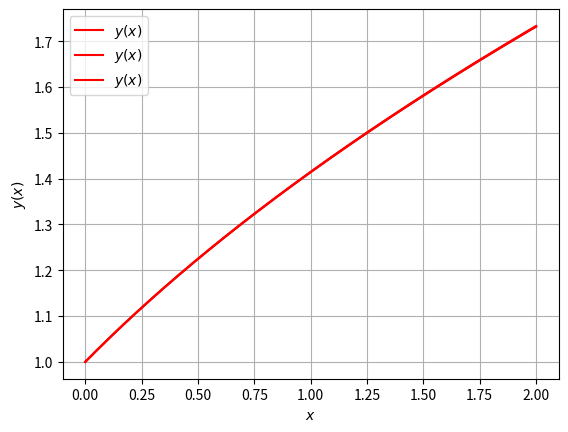

Write the Python code that produced this figure.
import numpy as np
import matplotlib.pyplot as plt


def func_dydx(x, y):
    return y / (2 * (x + 1))


# Euler法（導関数、xの初期値、yの初期値、刻み幅dx）
def euler(func_dydx, x, y, dx=1e-3):
    dy = func_dydx(x, y) * dx  # 変化量を計算

    x += dx  # 変数を更新
    y += dy  # 変化量を加えて更新

    return x, y


# Heun法（導関数、xの初期値、yの初期値、刻み幅dx）
def heun(func_dydx, x, y, dx=1e-3):

    dy1 = dx * func_dydx(x, y)
    y += (func_dydx(x, y) + func_dydx(x + dx, y + dy1)) * dx / 2
    x += dx

    return x, y


# 4次RungeKutta法（導関数、xの初期値、yの初期値、刻み幅dx）
def rungeKutta(func_dydx, x, y, dx=1e-3):

    dv1 = dx * func_dydx(x, y)
    dv2 = dx * func_dydx(x + dx / 2, y + dv1 / 2)
    dv3 = dx * func_dydx(x + dx / 2, y + dv2 / 2)
    dv4 = dx * func_dydx(x + dx, y + dv3)

    y += (dv1 + 2 * (dv2 + dv3) + dv4) / 6
    x += dx

    return x, y


# 常微分方程式を逐次計算（導関数、yの初期値、xの開始点、xの終了点、刻み幅dx）
def ode_calc(method, func_dydx, y_start, x_start, x_end, dx=1e-2):
    num_calc = 0  # 計算回数
    x_div = np.abs((x_end - x_start) / dx)  # 格子分割数
    if (x_end < x_start):  # 負の方向に計算する時は刻み幅の符号を反転
        dx = -dx

    # 初期値
    x = x_start  # 独立変数x
    y = y_start  # 従属変数y
    print("x = {:.7f},  y = {:.7f}".format(x, y))

    # グラフ用データを追加
    x_list = [x]
    y_list = [y]

    # ずっと繰り返す
    while True:
        x, y = method(func_dydx, x, y, dx)
        print("x = {:.7f},  y = {:.7f}".format(x, y))

        # グラフ用データを追加
        x_list.append(x)
        y_list.append(y)

        num_calc += 1  # 計算回数を数える

        # 「計算回数が格子分割数以上」ならば終了
        if (x_div <= num_calc):
            print("Finished.")
            print()
            break

    return x_list, y_list


# 可視化
def visualization(x_list, y_list):
    plt.xlabel("$x$")  # x軸の名前
    plt.ylabel("$y(x)$")  # y軸の名前
    plt.grid()  # 点線の目盛りを表示

    plt.plot(x_list, y_list, label="$y(x)$", color='#ff0000')  # 折線グラフで表示
    plt.legend(loc='best')  # 凡例(グラフラベル)を表示
    plt.show()  # グラフを表示


# メイン実行部
if (__name__ == '__main__'):
    # 常微分方程式を逐次計算
    x_list, y_list = ode_calc(euler, func_dydx, 1.0, 0.0, 2.0)

    # 結果を可視化
    visualization(x_list, y_list)

    # 常微分方程式を逐次計算
    x_list, y_list = ode_calc(heun, func_dydx, 1.0, 0.0, 2.0)

    # 結果を可視化
    visualization(x_list, y_list)

    # 常微分方程式を逐次計算
    x_list, y_list = ode_calc(rungeKutta, func_dydx, 1.0, 0.0, 2.0)

    # 結果を可視化
    visualization(x_list, y_list)
